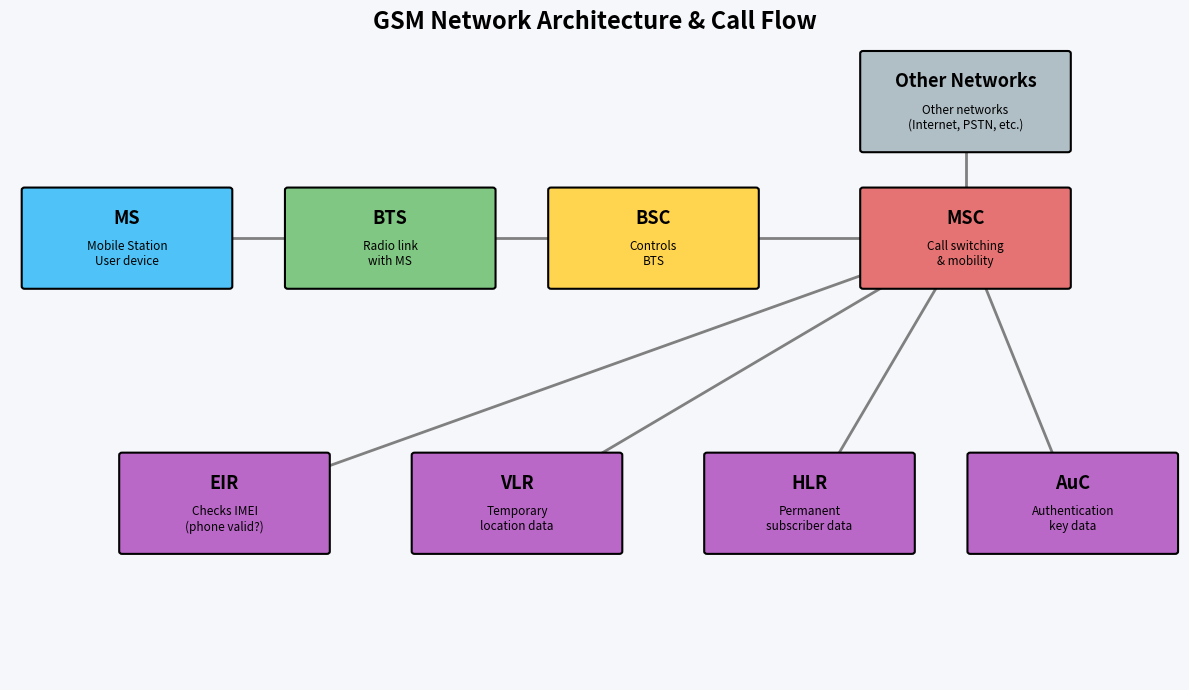

Source code (Python):
import matplotlib.pyplot as plt
from matplotlib.patches import FancyBboxPatch
from matplotlib.animation import FuncAnimation

# নাম: (x, y, রং, কাজ)
N = {
    "MS":  (1.2, 5.5, "#4FC3F7", "Mobile Station\nUser device"),
    "BTS": (3.9, 5.5, "#81C784", "Radio link\nwith MS"),
    "BSC": (6.6, 5.5, "#FFD54F", "Controls\nBTS"),
    "MSC": (9.8, 5.5, "#E57373", "Call switching\n& mobility"),
    "EIR": (2.2, 2.2, "#BA68C8", "Checks IMEI\n(phone valid?)"),
    "VLR": (5.2, 2.2, "#BA68C8", "Temporary\nlocation data"),
    "HLR": (8.2, 2.2, "#BA68C8", "Permanent\nsubscriber data"),
    "AuC": (10.9, 2.2, "#BA68C8", "Authentication\nkey data"),
    "Other Networks": (9.8, 7.2, "#B0BEC5", "Other networks\n(Internet, PSTN, etc.)")
}

# Communication flow: (কোথা থেকে, কোথায়, কাজ)
S = [("MS", "BTS", "Call request (radio)"),
     ("BTS", "BSC", "Forward request"),
     ("BSC", "MSC", "Send to core network"),
     ("MSC", "VLR", "Where is the user? (temporary data)"),
     ("MSC", "HLR", "Is subscriber valid? (permanent data)"),
     ("MSC", "AuC", "Authenticate SIM (key check)"),
     ("MSC", "EIR", "Is the phone allowed? (IMEI check)"),
     ("MSC", "BSC", "All OK, connect the call"),
     ("BSC", "BTS", "Assign radio channel"),
     ("BTS", "MS", "Call connected"),
     ("MSC", "Other Networks", "Connect to other networks")]

fig, ax = plt.subplots(figsize=(12, 7))
fig.patch.set_facecolor("#F5F7FA")
ax.set(xlim=(0, 12), ylim=(0, 8)); ax.axis("off")
ax.set_title("GSM Network Architecture & Call Flow", fontsize=17, weight="bold")

# লাইন (সংযোগ)
for a, b in [("MS", "BTS"), ("BTS", "BSC"), ("BSC", "MSC"), ("MSC", "Other Networks")] + [("MSC", d) for d in ("VLR", "HLR", "AuC", "EIR")]:
    ax.plot([N[a][0], N[b][0]], [N[a][1], N[b][1]], c="gray", lw=2, zorder=1)

# বাক্স
box = {}
for k, (x, y, c, txt) in N.items():
    box[k] = FancyBboxPatch((x - 1.05, y - 0.6), 2.1, 1.2, boxstyle="round,pad=0.03",
                            fc=c, ec="black", lw=1.5, zorder=2)
    ax.add_patch(box[k])
    ax.text(x, y + 0.25, k, ha="center", va="center", fontsize=13, weight="bold", zorder=3)
    ax.text(x, y - 0.2, txt, ha="center", va="center", fontsize=8.5, zorder=3)

dot, = ax.plot([], [], "o", c="red", mec="black", ms=15, zorder=5)
info = ax.text(6, 0.7, "", ha="center", fontsize=13, weight="bold",
               bbox=dict(boxstyle="round", fc="white", ec="gray"))

F = 20  # প্রতি ধাপে frame সংখ্যা
def update(f):
    s, t = divmod(f, F)
    a, b, msg = S[s]
    (x1, y1), (x2, y2) = N[a][:2], N[b][:2]
    dot.set_data([x1 + (x2 - x1) * t / (F - 1)], [y1 + (y2 - y1) * t / (F - 1)])
    info.set_text(f"Step {s+1}: {a} → {b}\n{msg}")
    for k, p in box.items():
        p.set_linewidth(4.5 if k in (a, b) else 1.5)

ani = FuncAnimation(fig, update, frames=len(S) * F, interval=40)
plt.tight_layout(); plt.show()
